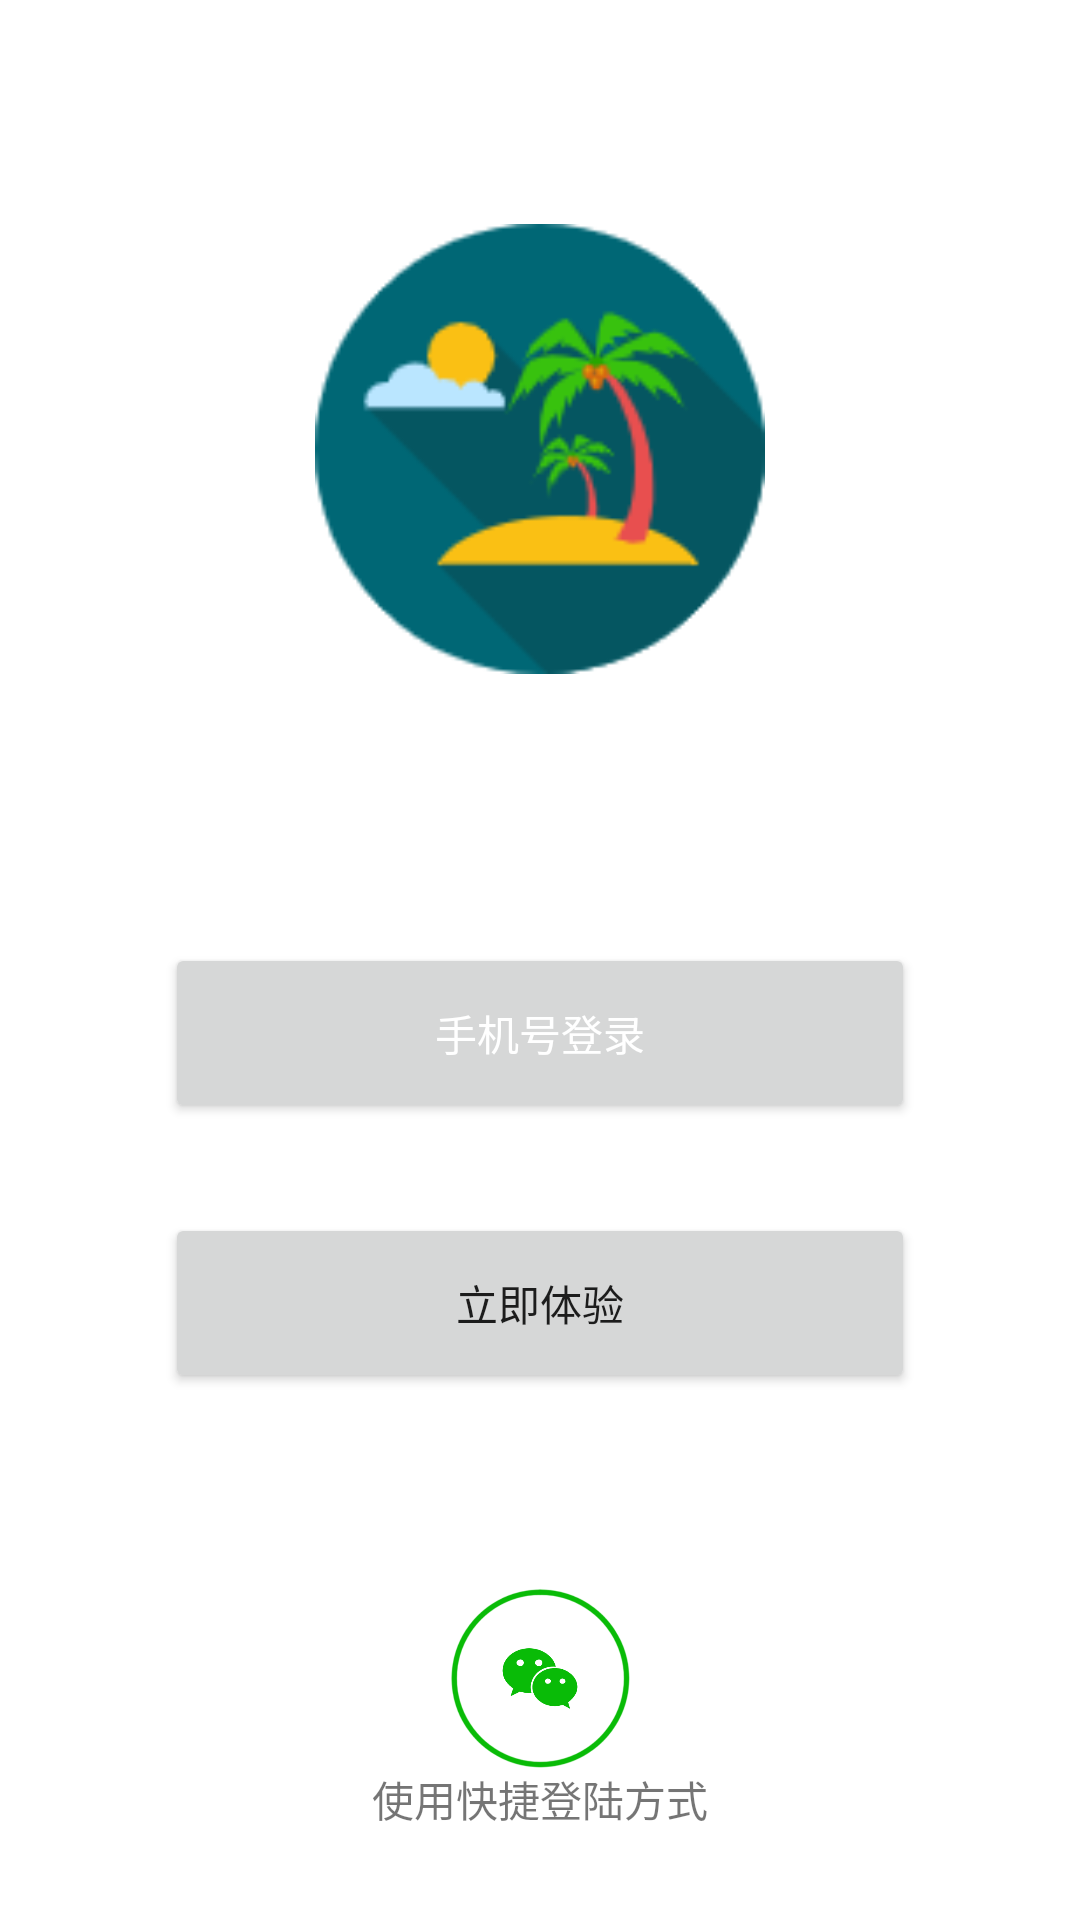

Write the Android layout XML for this screen, with the resource values it uses.
<!-- AndroidManifest.xml: application theme Theme.Ygst -->
<!-- res/layout/login_fragment.xml -->
<?xml version="1.0" encoding="utf-8"?>
<LinearLayout xmlns:android="http://schemas.android.com/apk/res/android"
    android:id="@+id/fl_dl"
    android:layout_width="match_parent"
    android:layout_height="match_parent"
    android:orientation="vertical">

    <LinearLayout
        android:layout_width="match_parent"
        android:layout_height="wrap_content"
        android:layout_weight="2.5"
        android:gravity="center"
        android:orientation="vertical">

        <ImageView
            android:layout_width="150dp"
            android:layout_height="150dp"
            android:src="@drawable/icon_ygst" />
    </LinearLayout>

    <LinearLayout
        android:layout_width="match_parent"
        android:layout_height="wrap_content"
        android:layout_weight="0.5"
        android:gravity="center"
        android:orientation="vertical">

        <Button
            android:id="@+id/dl"
            android:layout_width="250dp"
            android:layout_height="60dp"
            android:text="手机号登录"
            android:textColor="#ffffff" />

        <Button
            android:id="@+id/ty"
            android:layout_width="250dp"
            android:layout_height="60dp"
            android:layout_gravity="center"
            android:layout_marginTop="30dp"
            android:text="立即体验" />
    </LinearLayout>

    <LinearLayout
        android:layout_width="match_parent"
        android:layout_height="wrap_content"
        android:layout_weight="1"
        android:gravity="center"
        android:orientation="vertical">

        <ImageButton
            android:layout_width="60dp"
            android:layout_height="60dp"
            android:layout_marginTop="20dp"
            android:background="@drawable/wechat" />

        <TextView
            android:layout_width="wrap_content"
            android:layout_height="wrap_content"
            android:text="使用快捷登陆方式"
             />
    </LinearLayout>


</LinearLayout>
<!-- resources referenced by this layout -->
<resources>
  <!-- drawable icon_ygst: png bitmap (drawable, 8110 bytes) -->
  <!-- drawable wechat: png bitmap (drawable, 30049 bytes) -->
  <style name="Theme.Ygst" parent="Theme.MaterialComponents.DayNight.DarkActionBar">
          
          <item name="colorPrimary">@color/purple_500</item>
          <item name="colorPrimaryVariant">@color/purple_700</item>
          <item name="colorOnPrimary">@color/white</item>
          
          <item name="colorSecondary">@color/teal_200</item>
          <item name="colorSecondaryVariant">@color/teal_700</item>
          <item name="colorOnSecondary">@color/black</item>
          
          <item name="android:statusBarColor" tools:targetApi="l">?attr/colorPrimaryVariant</item>
          
      </style>
  <color name="purple_500">#FF6200EE</color>
  <color name="purple_700">#FF3700B3</color>
  <color name="white">#fff</color>
  <color name="teal_200">#FF03DAC5</color>
  <color name="teal_700">#FF018786</color>
  <color name="black">#000</color>
</resources>
